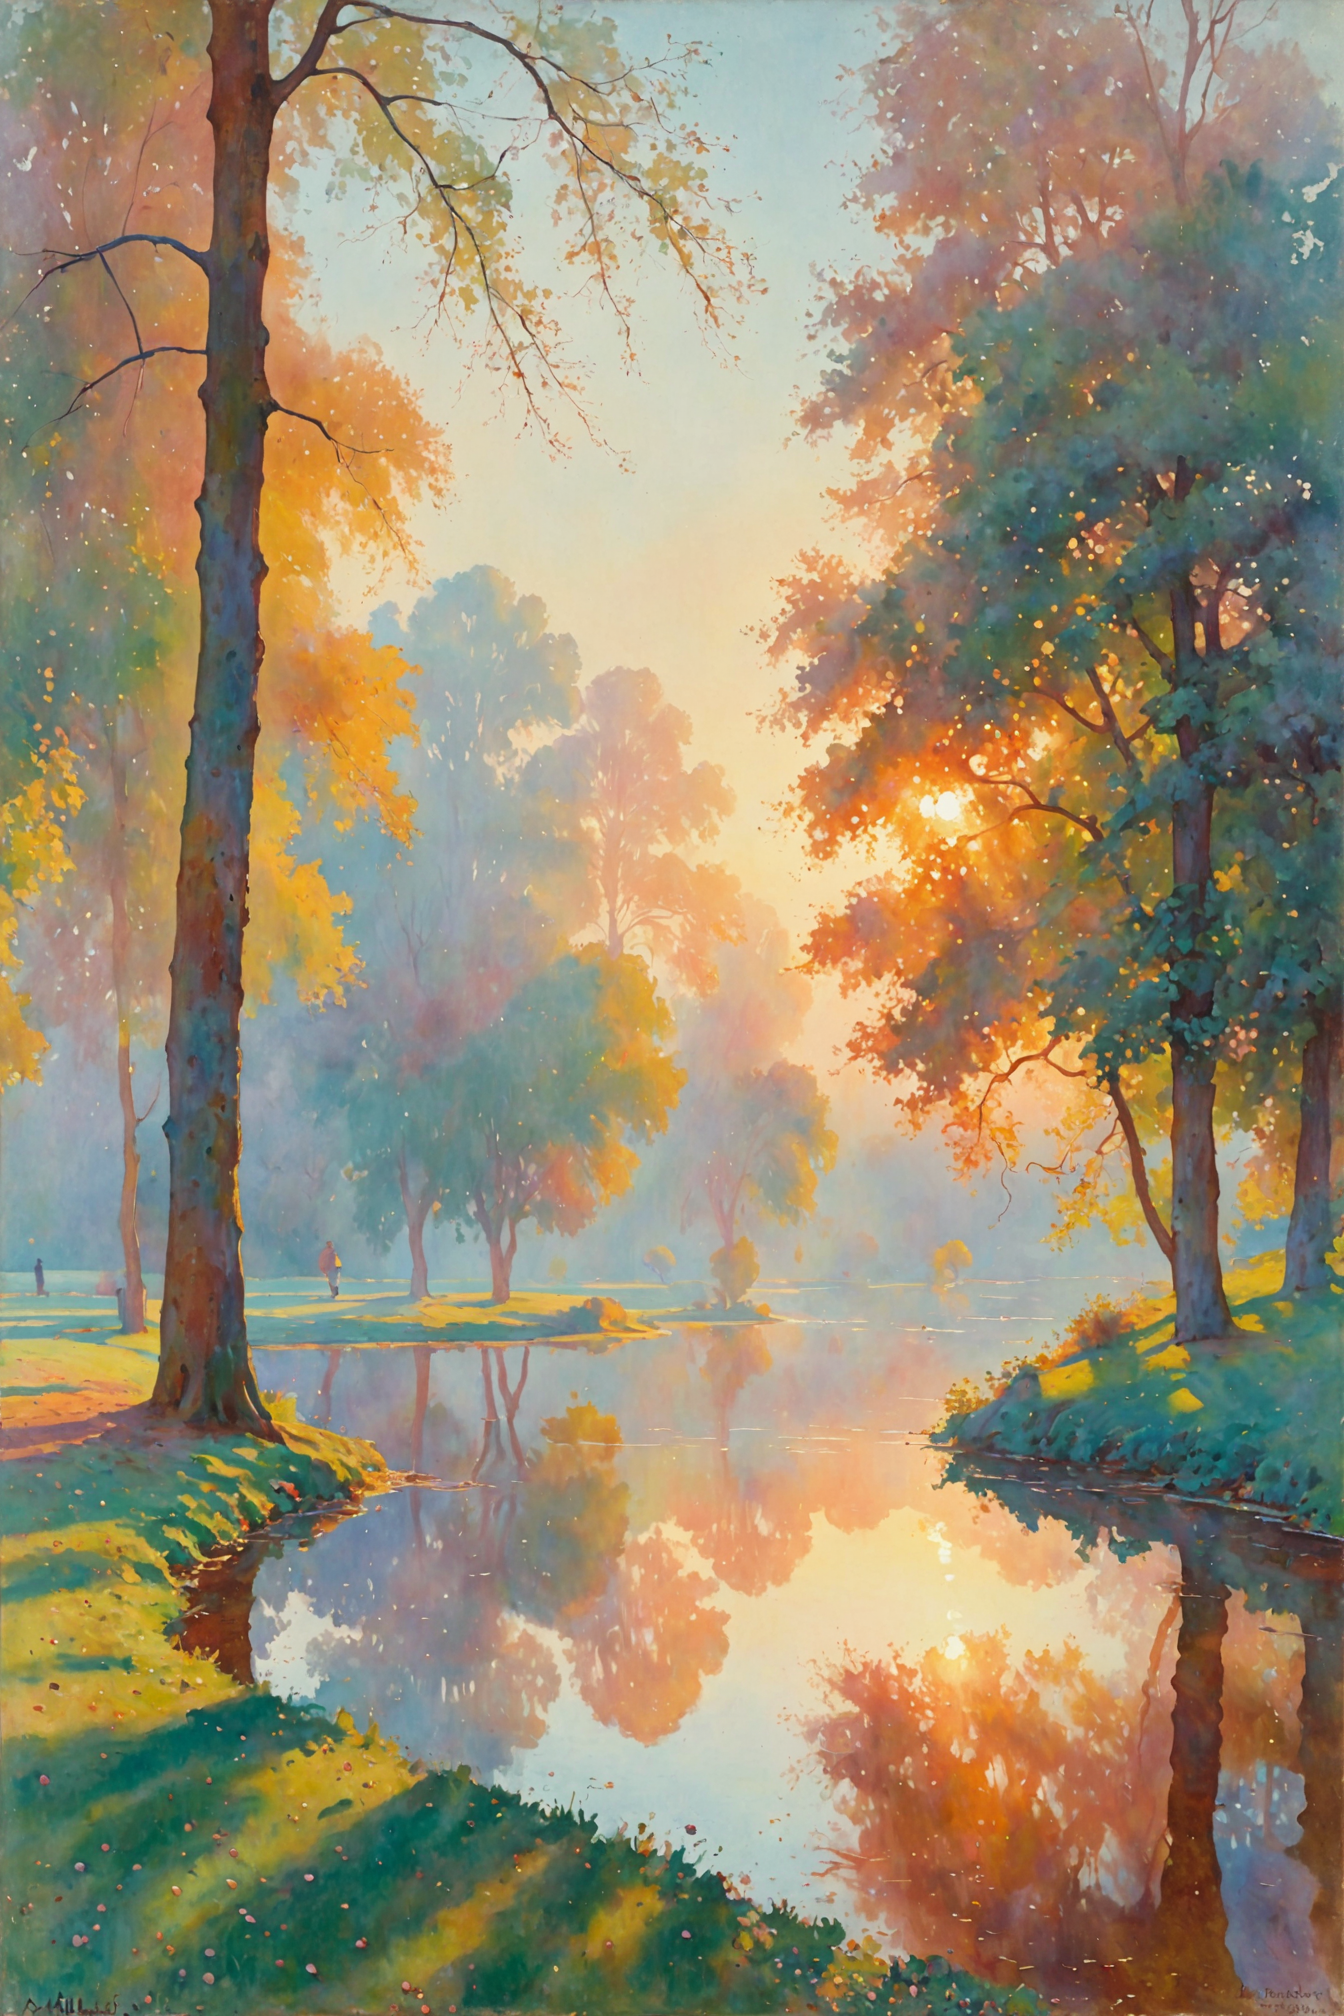
Generation parameters embedded in this image by AUTOMATIC1111 Stable Diffusion web UI or a fork of it (Forge, ...) (PNG 'parameters' text chunk):
(art by Eugen Jettel and Henri Lebasque and Joan Brull:1.2),
(liquefy and parks atmosphere, hazy atmospheric glow, aesthetic of  geometric abstraction:0.1),
framing,  out-of-the-box stroke of genius with flawless details,
(unpigmented and cinnamonbrown colors:0.1),
<lora:MJ52:0.65>
Negative prompt: low quality, worst quality, bad quality, lowres, bad photo, bad art, bad anatomy, bad hands, signature, text, error, cropped, jpeg artifacts,
Steps: 8, Sampler: DPM++ SDE Karras, CFG scale: 2.5, Seed: 3530242507, Size: 768x1152, Model hash: 4496b36d48, Model: dreamshaperXL_v21TurboDPMSDE, Denoising strength: 0.5, Hires upscale: 1.75, Hires upscaler: 4x-UltraSharp, Version: v1.8.0